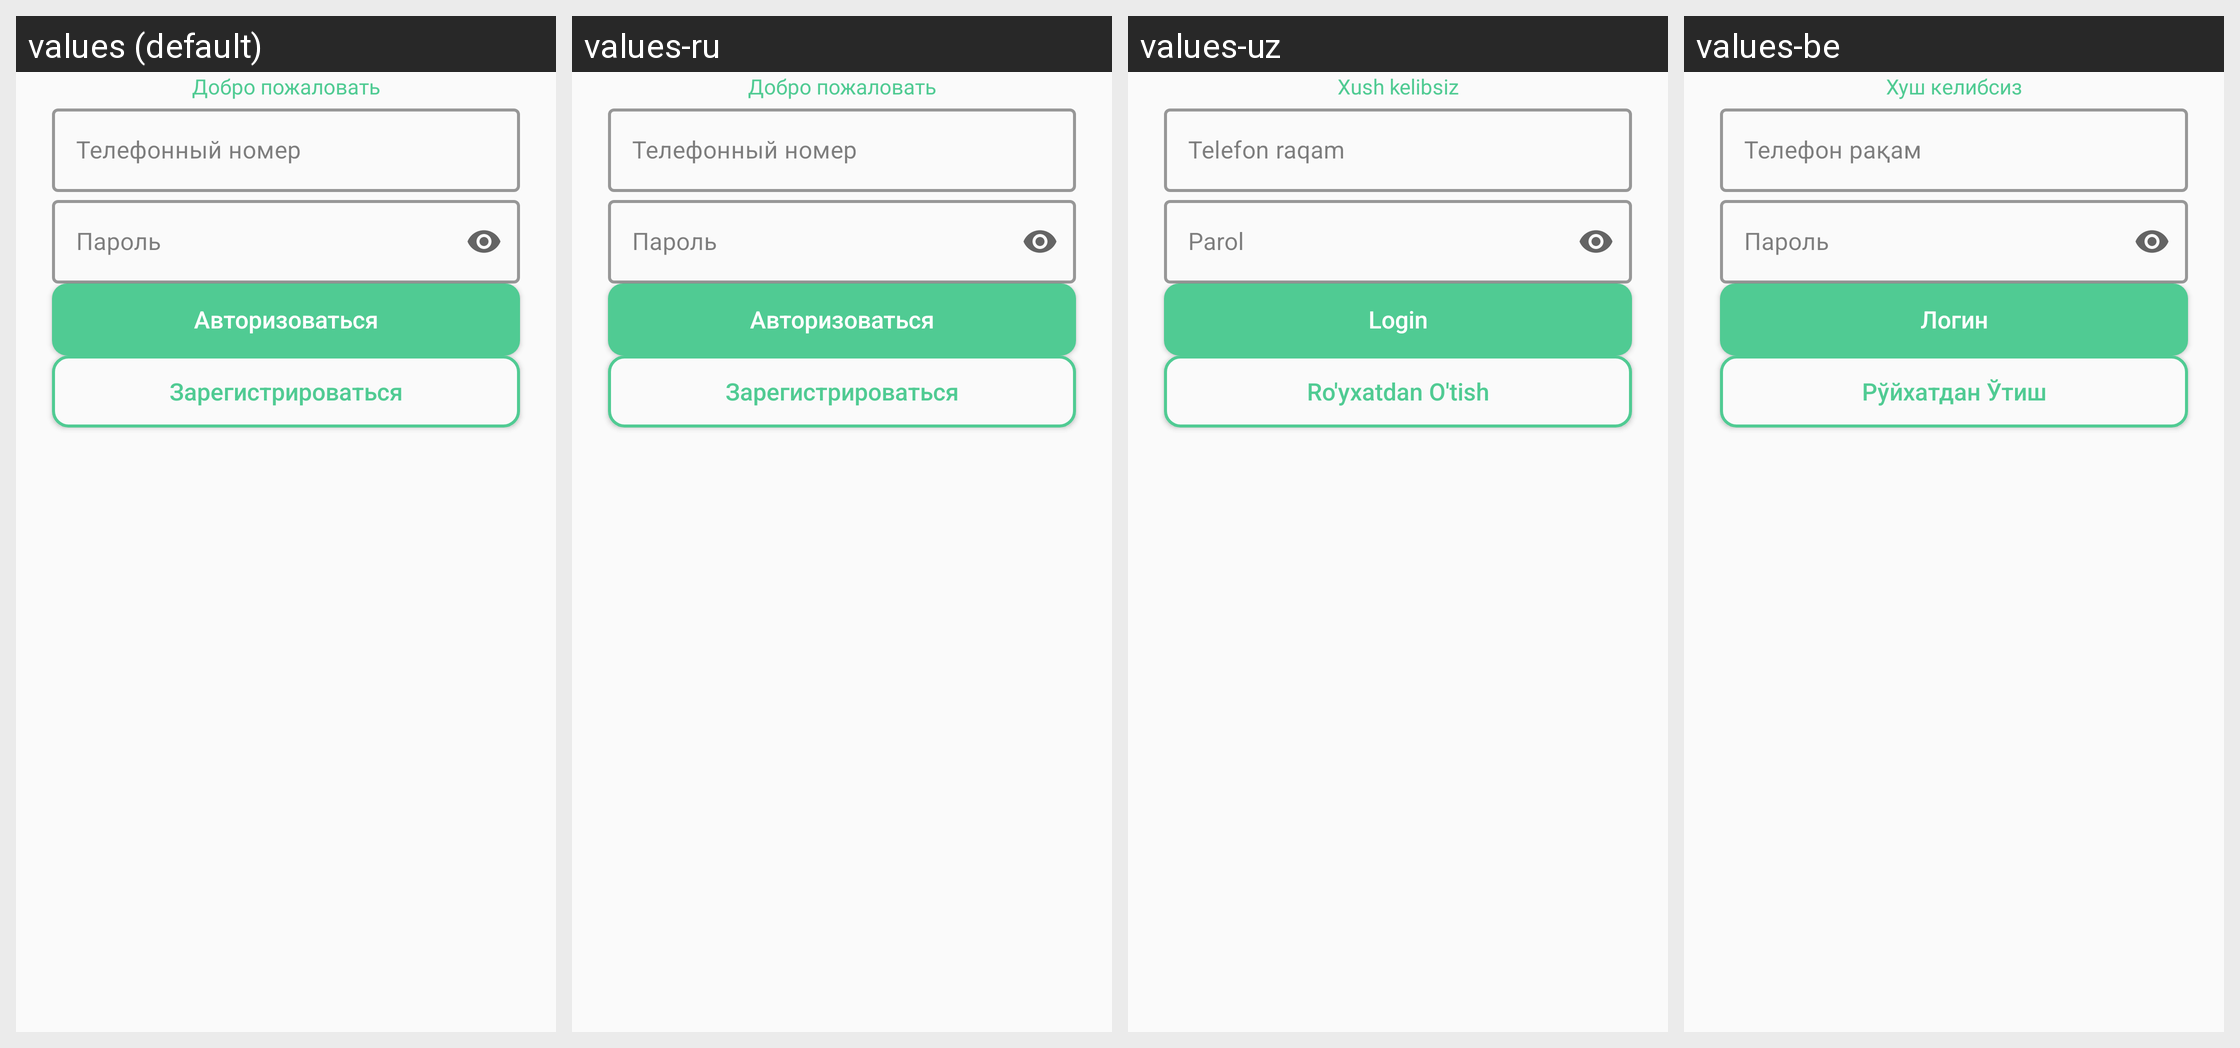

This grid shows one Android layout under several languages. Give, for every string resource on the screen, its name, the default text and each shown locale's text.
Android screen res/layout/fragment_login.xml rendered under 4 locales, left to right: values (default), values-ru, values-uz, values-be. Device: Nexus 5 (rendered at 1080×1920; each locale shown at half size, 540×960, under a caption strip naming it); theme Theme.Stadion.
Strings drawn on this screen, with the default value and each locale's value (text and hints the layout hard-codes, and strings that could not be matched under every locale, appear in the picture but are not listed):

welcome
  values: Добро пожаловать
  values-ru: Добро пожаловать
  values-uz: Xush kelibsiz
  values-be: Хуш келибсиз

phone_number
  values: Телефонный номер
  values-ru: Телефонный номер
  values-uz: Telefon raqam
  values-be: Телефон рақам

password
  values: Пароль
  values-ru: Пароль
  values-uz: Parol
  values-be: Пароль

login
  values: Авторизоваться
  values-ru: Авторизоваться
  values-uz: Login
  values-be: Логин

create_account
  values: Зарегистрироваться
  values-ru: Зарегистрироваться
  values-uz: Ro'yxatdan O'tish
  values-be: Рўйхатдан Ўтиш
